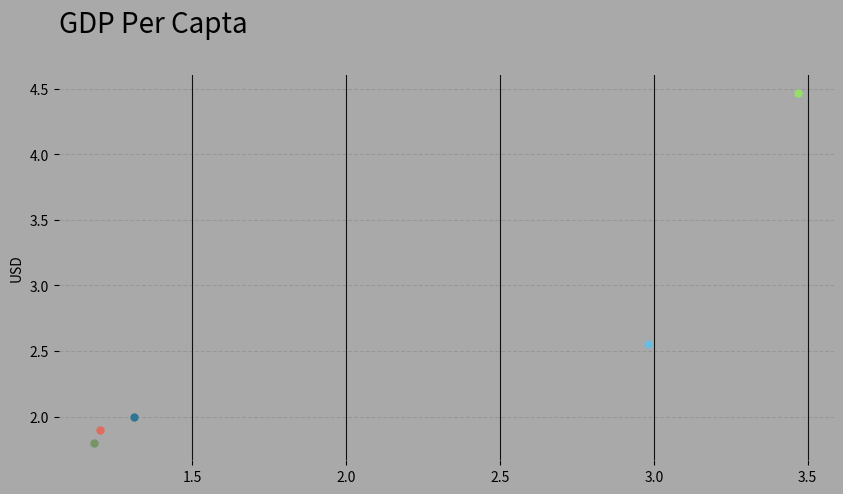

This figure's Python source:
import matplotlib.pyplot as plt
import numpy as np
import pandas as pd

base = ['VITAL', 'CNNLoc', 'ANVIL', 'SHERPA', 'WiDeep']
data = [[1.18,2.98,1.2,1.31,3.47],[1.8,2.55,1.9,2,4.47]]
df = pd.DataFrame(data, columns = base)

colors = ['#769465', '#69BDE0', '#E06D5E', '#2F7694', '#94E069']
fig, ax = plt.subplots(1, figsize=(10,5), facecolor='darkgrey')
ax.set_facecolor('darkgrey')
for i, v in enumerate(base):
    # get a single country from the list
    temp = df[v]
    # plot the lines
    plt.plot(temp[0], temp[1], 
             color=colors[i], lw=2.5, 
             marker='o', markersize=5)
    
# x limits, x ticks, and y label 
# plt.xlim(2017.5,2019.5)
# plt.xticks([2018, 2019])
plt.ylabel('USD')
# get y ticks, replace 1,000 with k, and draw the ticks
yticks = plt.yticks()

# grid
ax.xaxis.grid(color='black', linestyle='solid', which='both', alpha=0.9)
ax.yaxis.grid(color='black', linestyle='dashed', which='both', alpha=0.1)
# remove spines
ax.spines['right'].set_visible(False)
ax.spines['left'].set_visible(False)
ax.spines['bottom'].set_visible(False)
ax.spines['top'].set_visible(False)
plt.title('GDP Per Capta\n', loc='left', fontsize=20)
plt.show()